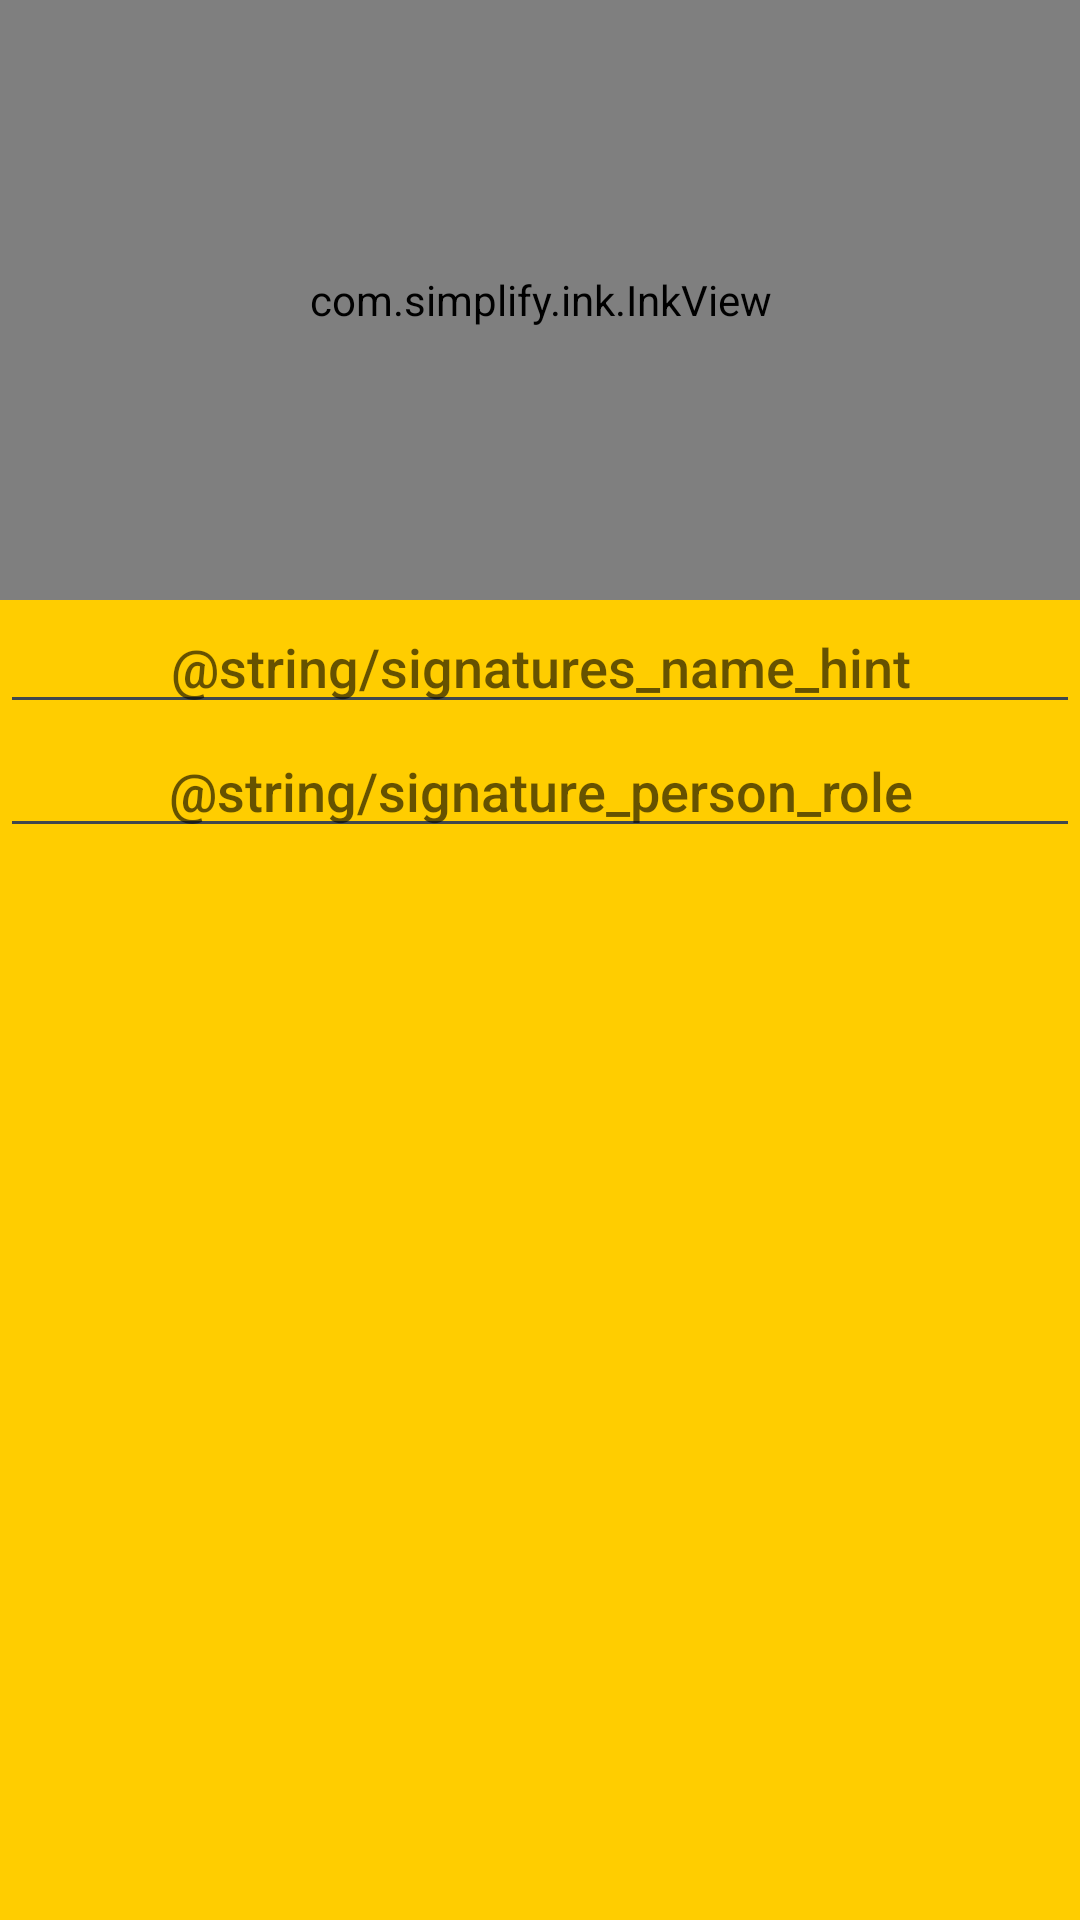

Produce the Android XML layout that renders to this screen, including the resource entries it uses.
<!-- AndroidManifest.xml: application theme dsc -->
<!-- res/layout/signatures_dialog.xml -->
<?xml version="1.0" encoding="utf-8"?>
<LinearLayout xmlns:android="http://schemas.android.com/apk/res/android"
    android:orientation="vertical" android:layout_width="match_parent"
    android:layout_height="match_parent">

    <com.simplify.ink.InkView
        android:id="@+id/signature"
        android:layout_width="match_parent"
        android:layout_height="200dp"
        android:background="@color/dsc_light_gray" />

    <EditText
        android:id="@+id/person_name"
        android:layout_width="match_parent"
        android:layout_height="wrap_content"
        android:gravity="center"
        android:hint="@string/signatures_name_hint"
        android:inputType="text" />

    <EditText
        android:id="@+id/person_role"
        android:layout_width="match_parent"
        android:layout_height="wrap_content"
        android:gravity="center"
        android:hint="@string/signature_person_role"
        android:inputType="textCapCharacters" />
</LinearLayout>
<!-- resources referenced by this layout -->
<resources>
  <color name="dsc_light_gray">#f5f5f5</color>
  <style name="dsc" parent="android:ThemeOverlay.Material.ActionBar">
          <item name="android:colorBackground">@color/dsc</item>
          <item name="colorPrimaryDark">@color/primary_dark_device_default_light</item>
      </style>
  <color name="dsc">#ffcd00</color>
  <color name="primary_dark_device_default_light">#ececec</color>
</resources>
